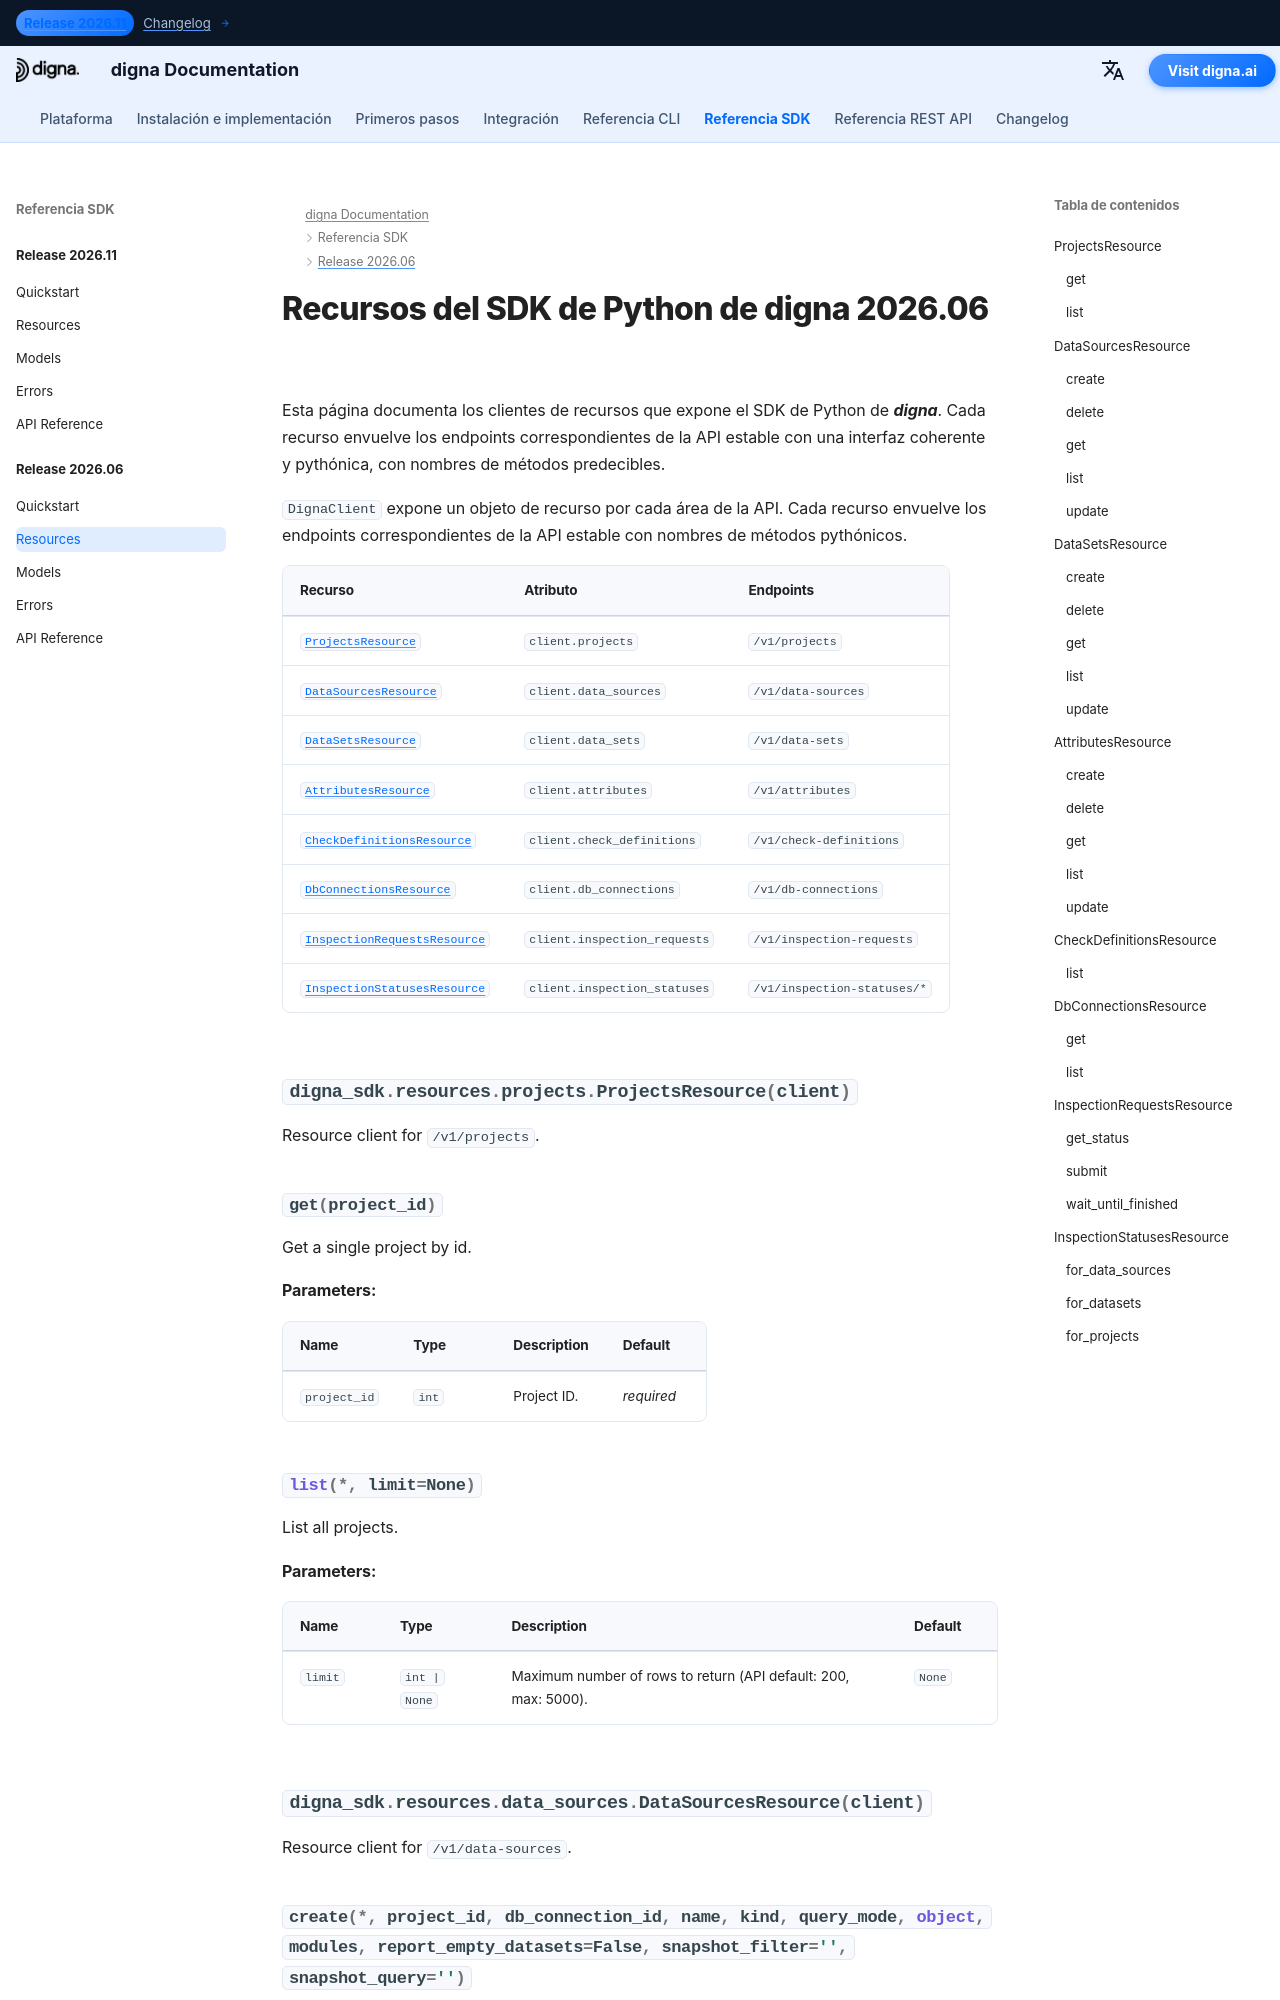

repository: dignaai/digna-docs · page: es/sdk/Release 2026.06/resources/index.html · generator: mkdocs

---
title: Recursos del SDK de Python de digna 2026.06 | Documentación de digna
description: Clientes de recursos del SDK de Python de digna versión 2026.06
image: /assets/logo_square.png
---

# Recursos del SDK de Python de digna 2026.06
